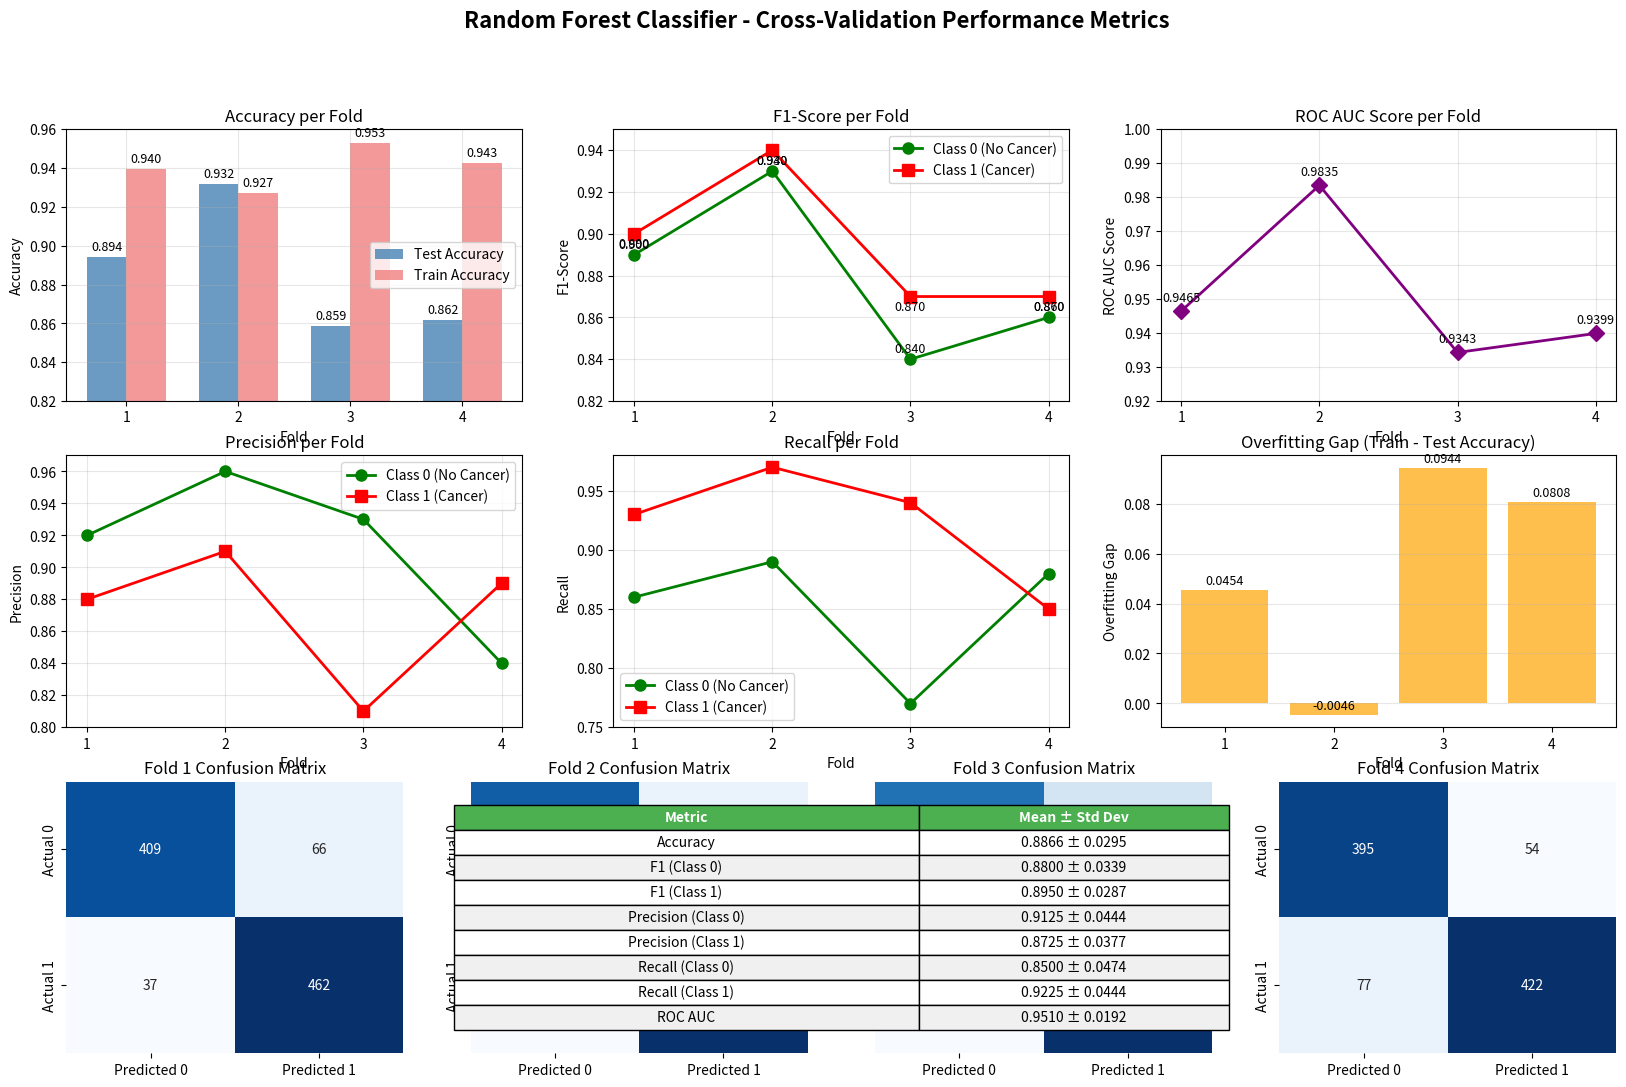

Reproduce this figure in Python.
import matplotlib.pyplot as plt
import numpy as np
import pandas as pd
import seaborn as sns

fold_metrics = {
    'Fold 1': {
        'accuracy': 0.8943,
        'precision_0': 0.92,
        'recall_0': 0.86,
        'f1_0': 0.89,
        'precision_1': 0.88,
        'recall_1': 0.93,
        'f1_1': 0.90,
        'roc_auc': 0.9465,
        'train_accuracy': 0.9397,
        'support_0': 475,
        'support_1': 499
    },
    'Fold 2': {
        'accuracy': 0.9316,
        'precision_0': 0.96,
        'recall_0': 0.89,
        'f1_0': 0.93,
        'precision_1': 0.91,
        'recall_1': 0.97,
        'f1_1': 0.94,
        'roc_auc': 0.9835,
        'train_accuracy': 0.9270,
        'support_0': 449,
        'support_1': 501
    },
    'Fold 3': {
        'accuracy': 0.8586,
        'precision_0': 0.93,
        'recall_0': 0.77,
        'f1_0': 0.84,
        'precision_1': 0.81,
        'recall_1': 0.94,
        'f1_1': 0.87,
        'roc_auc': 0.9343,
        'train_accuracy': 0.9530,
        'support_0': 469,
        'support_1': 500
    },
    'Fold 4': {
        'accuracy': 0.8618,
        'precision_0': 0.84,
        'recall_0': 0.88,
        'f1_0': 0.86,
        'precision_1': 0.89,
        'recall_1': 0.85,
        'f1_1': 0.87,
        'roc_auc': 0.9399,
        'train_accuracy': 0.9426,
        'support_0': 449,
        'support_1': 499
    }
}

confusion_matrices = {
    'Fold 1': np.array([[409, 66], [37, 462]]),
    'Fold 2': np.array([[401, 48], [17, 484]]),
    'Fold 3': np.array([[360, 109], [28, 472]]),
    'Fold 4': np.array([[395, 54], [77, 422]])
}

fig = plt.figure(figsize=(20, 12))

fold_names = list(fold_metrics.keys())
accuracies = [fold_metrics[f]['accuracy'] for f in fold_names]
f1_class0 = [fold_metrics[f]['f1_0'] for f in fold_names]
f1_class1 = [fold_metrics[f]['f1_1'] for f in fold_names]
roc_aucs = [fold_metrics[f]['roc_auc'] for f in fold_names]
precision_class0 = [fold_metrics[f]['precision_0'] for f in fold_names]
precision_class1 = [fold_metrics[f]['precision_1'] for f in fold_names]
recall_class0 = [fold_metrics[f]['recall_0'] for f in fold_names]
recall_class1 = [fold_metrics[f]['recall_1'] for f in fold_names]
train_accuracies = [fold_metrics[f]['train_accuracy'] for f in fold_names]

ax1 = plt.subplot(3, 3, 1)
x = np.arange(len(fold_names))
width = 0.35
ax1.bar(x - width/2, accuracies, width, label='Test Accuracy', color='steelblue', alpha=0.8)
ax1.bar(x + width/2, train_accuracies, width, label='Train Accuracy', color='lightcoral', alpha=0.8)
ax1.set_xlabel('Fold')
ax1.set_ylabel('Accuracy')
ax1.set_title('Accuracy per Fold')
ax1.set_xticks(x)
ax1.set_xticklabels([f.split()[-1] for f in fold_names])
ax1.legend()
ax1.grid(True, alpha=0.3)
ax1.set_ylim(0.82, 0.96)

for i, (test_acc, train_acc) in enumerate(zip(accuracies, train_accuracies)):
    ax1.text(i - width/2, test_acc + 0.002, f'{test_acc:.3f}', ha='center', va='bottom', fontsize=9)
    ax1.text(i + width/2, train_acc + 0.002, f'{train_acc:.3f}', ha='center', va='bottom', fontsize=9)

ax2 = plt.subplot(3, 3, 2)
ax2.plot(range(1, 5), f1_class0, 'o-', label='Class 0 (No Cancer)', linewidth=2, markersize=8, color='green')
ax2.plot(range(1, 5), f1_class1, 's-', label='Class 1 (Cancer)', linewidth=2, markersize=8, color='red')
ax2.set_xlabel('Fold')
ax2.set_ylabel('F1-Score')
ax2.set_title('F1-Score per Fold')
ax2.legend()
ax2.grid(True, alpha=0.3)
ax2.set_xticks(range(1, 5))
ax2.set_ylim(0.82, 0.95)

for i, (f1_0, f1_1) in enumerate(zip(f1_class0, f1_class1), 1):
    ax2.text(i, f1_0 + 0.002, f'{f1_0:.3f}', ha='center', va='bottom', fontsize=9)
    ax2.text(i, f1_1 - 0.002, f'{f1_1:.3f}', ha='center', va='top', fontsize=9)

ax3 = plt.subplot(3, 3, 3)
ax3.plot(range(1, 5), roc_aucs, 'D-', linewidth=2, markersize=8, color='purple')
ax3.set_xlabel('Fold')
ax3.set_ylabel('ROC AUC Score')
ax3.set_title('ROC AUC Score per Fold')
ax3.grid(True, alpha=0.3)
ax3.set_xticks(range(1, 5))
ax3.set_ylim(0.92, 1.0)

for i, auc in enumerate(roc_aucs, 1):
    ax3.text(i, auc + 0.002, f'{auc:.4f}', ha='center', va='bottom', fontsize=9)

ax4 = plt.subplot(3, 3, 4)
ax4.plot(range(1, 5), precision_class0, 'o-', label='Class 0 (No Cancer)', linewidth=2, markersize=8, color='green')
ax4.plot(range(1, 5), precision_class1, 's-', label='Class 1 (Cancer)', linewidth=2, markersize=8, color='red')
ax4.set_xlabel('Fold')
ax4.set_ylabel('Precision')
ax4.set_title('Precision per Fold')
ax4.legend()
ax4.grid(True, alpha=0.3)
ax4.set_xticks(range(1, 5))
ax4.set_ylim(0.80, 0.97)

ax5 = plt.subplot(3, 3, 5)
ax5.plot(range(1, 5), recall_class0, 'o-', label='Class 0 (No Cancer)', linewidth=2, markersize=8, color='green')
ax5.plot(range(1, 5), recall_class1, 's-', label='Class 1 (Cancer)', linewidth=2, markersize=8, color='red')
ax5.set_xlabel('Fold')
ax5.set_ylabel('Recall')
ax5.set_title('Recall per Fold')
ax5.legend()
ax5.grid(True, alpha=0.3)
ax5.set_xticks(range(1, 5))
ax5.set_ylim(0.75, 0.98)

ax6 = plt.subplot(3, 3, 6)
overfitting_gaps = [train_accuracies[i] - accuracies[i] for i in range(len(fold_names))]
bars = ax6.bar(range(1, 5), overfitting_gaps, color='orange', alpha=0.7)
ax6.set_xlabel('Fold')
ax6.set_ylabel('Overfitting Gap')
ax6.set_title('Overfitting Gap (Train - Test Accuracy)')
ax6.grid(True, alpha=0.3, axis='y')
ax6.set_xticks(range(1, 5))

for i, (bar, gap) in enumerate(zip(bars, overfitting_gaps)):
    ax6.text(bar.get_x() + bar.get_width()/2, gap + 0.001, f'{gap:.4f}', ha='center', va='bottom', fontsize=9)

for idx, (fold_name, cm) in enumerate(confusion_matrices.items(), 1):
    ax = plt.subplot(3, 4, 8 + idx)
    sns.heatmap(cm, annot=True, fmt='d', cmap='Blues', cbar=False, 
                xticklabels=['Predicted 0', 'Predicted 1'],
                yticklabels=['Actual 0', 'Actual 1'])
    ax.set_title(f'{fold_name} Confusion Matrix')

metrics_df = pd.DataFrame({
    'Metric': ['Accuracy', 'F1 (Class 0)', 'F1 (Class 1)', 'Precision (Class 0)', 
               'Precision (Class 1)', 'Recall (Class 0)', 'Recall (Class 1)', 'ROC AUC'],
    'Mean': [
        np.mean(accuracies),
        np.mean(f1_class0),
        np.mean(f1_class1),
        np.mean(precision_class0),
        np.mean(precision_class1),
        np.mean(recall_class0),
        np.mean(recall_class1),
        np.mean(roc_aucs)
    ],
    'Std Dev': [
        np.std(accuracies),
        np.std(f1_class0),
        np.std(f1_class1),
        np.std(precision_class0),
        np.std(precision_class1),
        np.std(recall_class0),
        np.std(recall_class1),
        np.std(roc_aucs)
    ]
})

ax_table = plt.subplot(3, 1, 3)
ax_table.axis('tight')
ax_table.axis('off')

table_data = []
table_data.append(['Metric', 'Mean ± Std Dev'])
for _, row in metrics_df.iterrows():
    table_data.append([row['Metric'], f"{row['Mean']:.4f} ± {row['Std Dev']:.4f}"])

table = ax_table.table(cellText=table_data, cellLoc='center', loc='center',
                       colWidths=[0.3, 0.2])
table.auto_set_font_size(False)
table.set_fontsize(10)
table.scale(1, 1.5)

header_row = table[(0, 0)], table[(0, 1)]
for cell in header_row:
    cell.set_facecolor('#4CAF50')
    cell.set_text_props(weight='bold', color='white')

for i in range(1, len(table_data)):
    if i % 2 == 0:
        table[(i, 0)].set_facecolor('#f0f0f0')
        table[(i, 1)].set_facecolor('#f0f0f0')

plt.suptitle('Random Forest Classifier - Cross-Validation Performance Metrics', fontsize=16, fontweight='bold', y=0.98)
plt.tight_layout(rect=[0, 0.03, 1, 0.96])

plt.savefig('rf_performance_metrics.png', dpi=300, bbox_inches='tight')
plt.show()

print("\n" + "="*60)
print("RANDOM FOREST CROSS-VALIDATION METRICS SUMMARY")
print("="*60)
print("\nPer-Fold Results:")
for fold_name in fold_names:
    metrics = fold_metrics[fold_name]
    print(f"\n{fold_name}:")
    print(f"  Accuracy: {metrics['accuracy']:.4f}")
    print(f"  F1-Score (Class 0/1): {metrics['f1_0']:.4f} / {metrics['f1_1']:.4f}")
    print(f"  Precision (Class 0/1): {metrics['precision_0']:.4f} / {metrics['precision_1']:.4f}")
    print(f"  Recall (Class 0/1): {metrics['recall_0']:.4f} / {metrics['recall_1']:.4f}")
    print(f"  ROC AUC: {metrics['roc_auc']:.4f}")
    print(f"  Train Accuracy: {metrics['train_accuracy']:.4f}")
    print(f"  Overfitting Gap: {metrics['train_accuracy'] - metrics['accuracy']:.4f}")

print("\n" + "="*60)
print("OVERALL STATISTICS")
print("="*60)
for _, row in metrics_df.iterrows():
    print(f"{row['Metric']:.<25} {row['Mean']:.4f} ± {row['Std Dev']:.4f}")

print("\n" + "="*60)
print("Visualization saved as 'rf_performance_metrics.png'")
print("="*60)